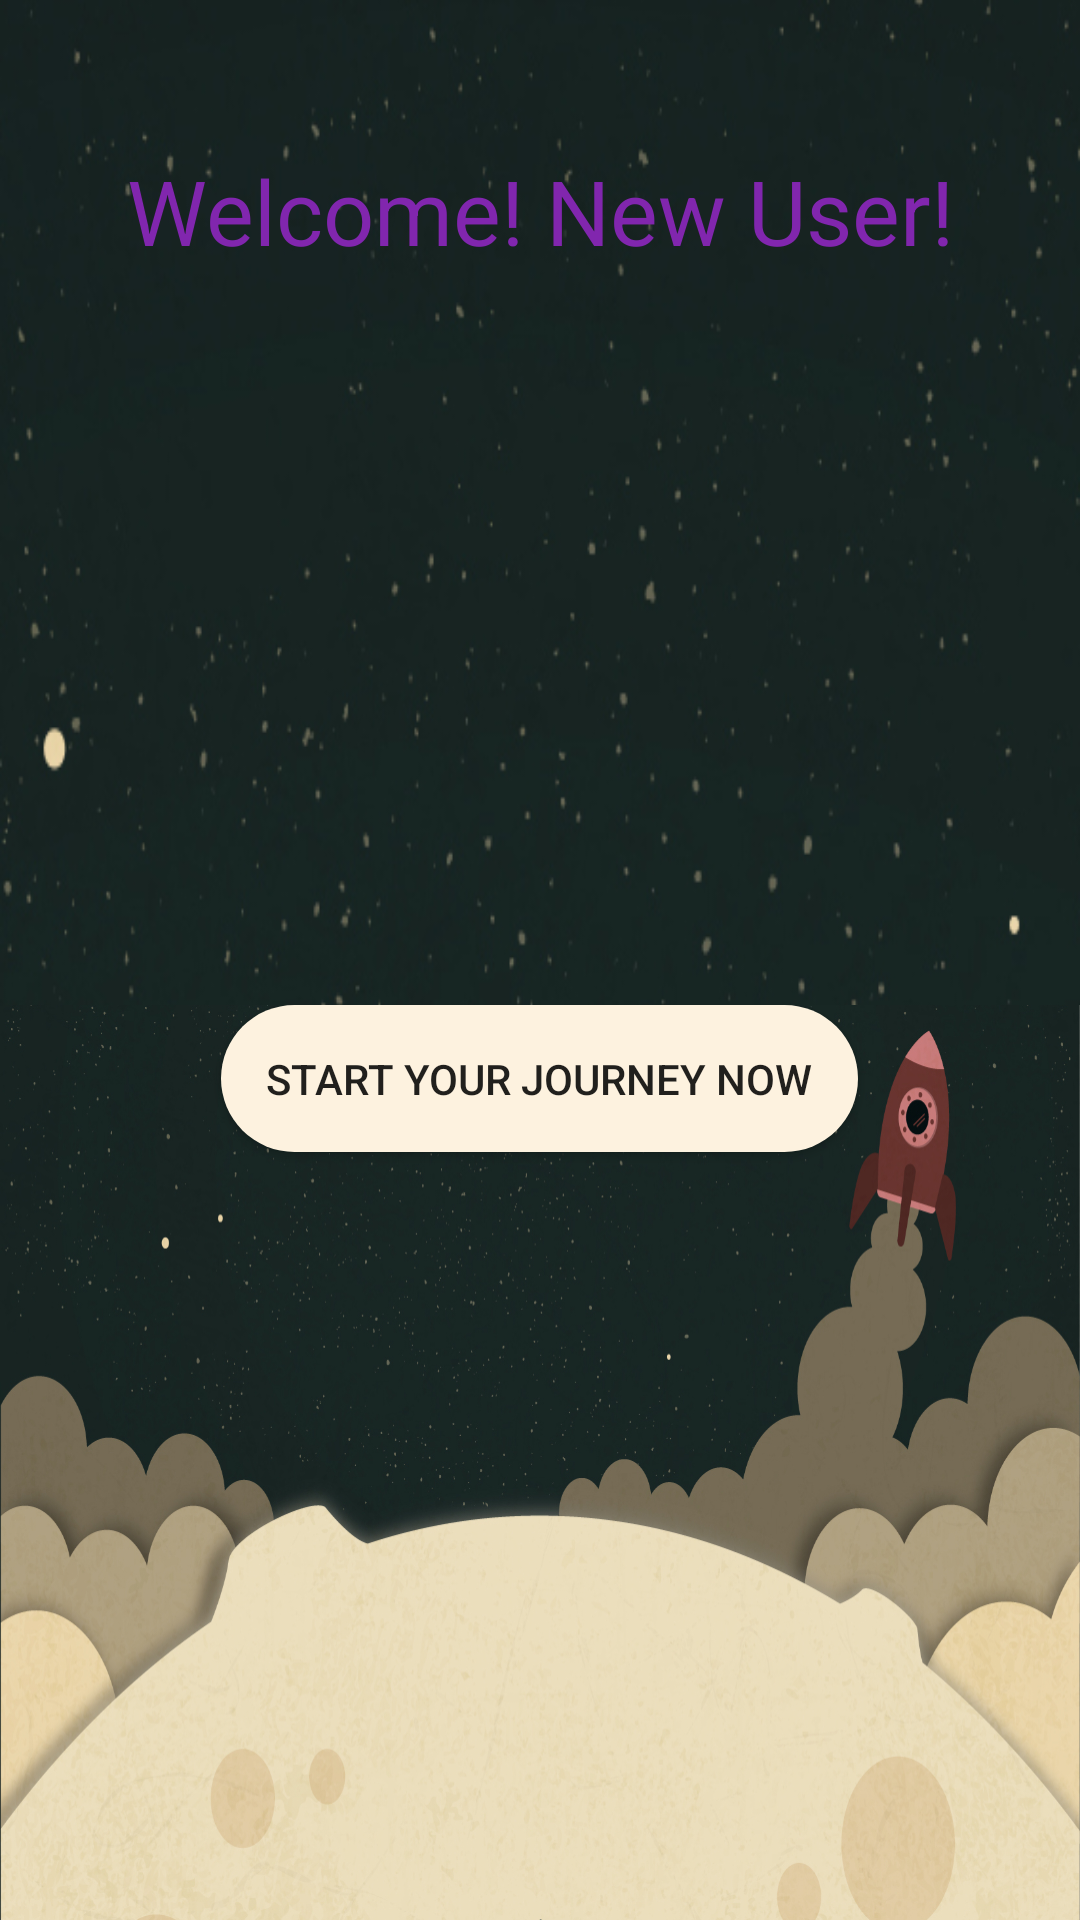

The Android layout XML behind this screen, and the referenced resources:
<!-- AndroidManifest.xml: application theme Theme.AppCompat.Light.NoActionBar -->
<!-- res/layout/activity_welcome.xml -->
<?xml version="1.0" encoding="utf-8"?>
<LinearLayout xmlns:android="http://schemas.android.com/apk/res/android"
    xmlns:app="http://schemas.android.com/apk/res-auto"
    xmlns:tools="http://schemas.android.com/tools"
    android:layout_width="match_parent"
    android:layout_height="match_parent"
    tools:context="fall2018.csc2017.login.WelcomeActivity"
    android:orientation="vertical"
    android:background="@drawable/back_space">
    <LinearLayout
        android:id="@+id/l1"
        android:layout_width="match_parent"
        android:layout_height="200dp"
        android:orientation="vertical">
        <TextView
            android:textColor="@color/white"
            android:layout_width="398dp"
            android:layout_height="wrap_content"
            android:layout_gravity="center"
            android:text="Welcome! New User!"
            android:textAlignment="center"
            android:textSize="30sp"
            android:layout_marginTop="50dp"/>
    </LinearLayout>
    <LinearLayout
        android:id="@+id/l2"
        android:layout_marginTop="135dp"
        android:layout_width="wrap_content"
        android:layout_height="wrap_content"
        android:orientation="vertical"
        android:background="@drawable/spaceman">
        <Button
            android:id="@+id/buttonsub"
            android:layout_width="wrap_content"
            android:layout_height="wrap_content"
            android:layout_gravity="center"
            android:background="@drawable/buttonstyle"
            android:text="Start your Journey now" />
    </LinearLayout>


</LinearLayout>
<!-- resources referenced by this layout -->
<resources>
  <color name="white">#8126ae</color>
  <!-- drawable back_space: jpg bitmap (drawable, 139578 bytes) -->
  <!-- drawable buttonstyle (drawable) -->
  <?xml version="1.0" encoding="utf-8"?>
  <shape xmlns:android="http://schemas.android.com/apk/res/android">
  <corners android:radius = "25dp"/>
      <solid android:color = "@color/lightorange"/>
      <padding android:top = "15dp" android:right = "15dp" android:left = "15dp" android:bottom = "15dp"></padding>
  </shape>
  <!-- drawable spaceman: jpg bitmap (drawable, 786676 bytes) -->
  <color name="lightorange">#fdf2df</color>
</resources>
